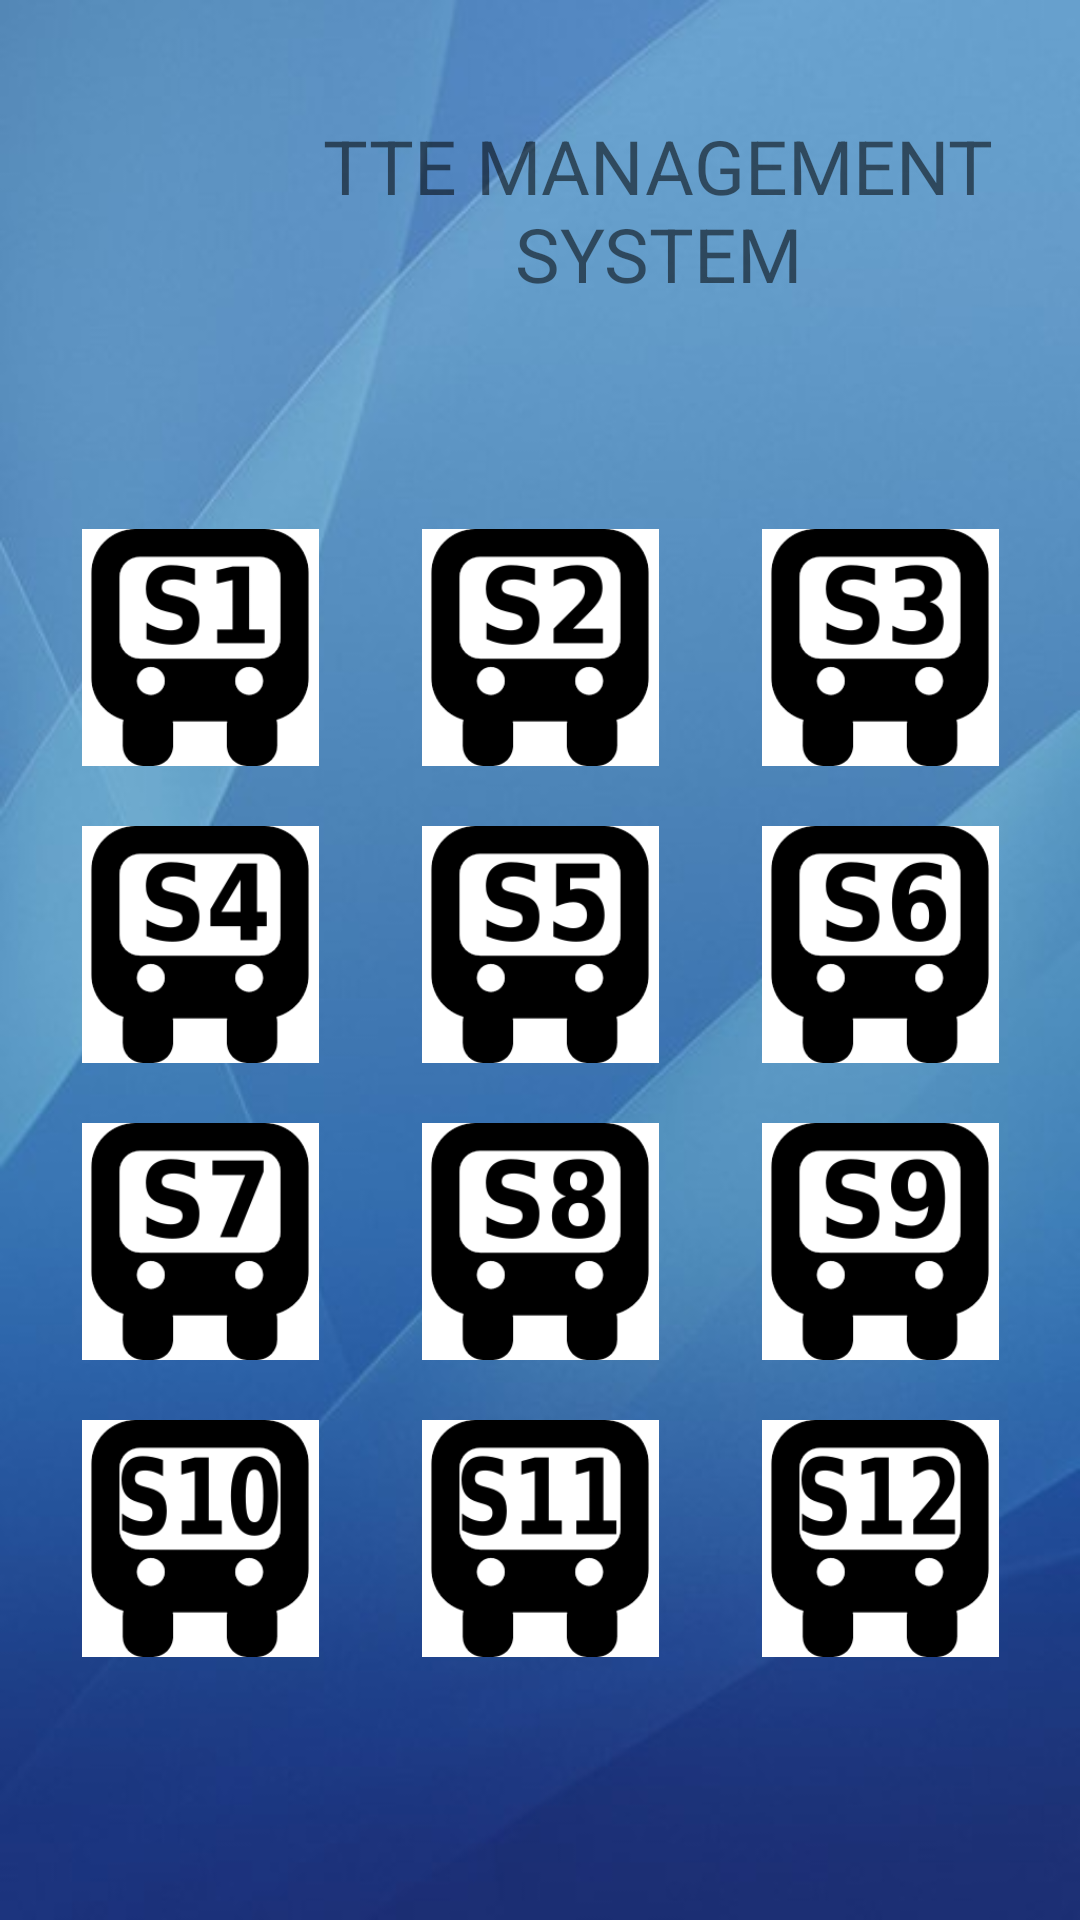

Produce the Android XML layout that renders to this screen, including the resource entries it uses.
<!-- AndroidManifest.xml: application theme AppTheme -->
<!-- res/layout/accoach.xml -->
<LinearLayout xmlns:android="http://schemas.android.com/apk/res/android"
    xmlns:tools="http://schemas.android.com/tools"
    android:layout_width="fill_parent"
    android:layout_height="fill_parent"
    android:background="@drawable/bg"
    android:orientation="vertical"
    android:weightSum="9" >

    <LinearLayout
        android:layout_width="match_parent"
        android:layout_height="0dp"
        android:layout_weight="2"
        android:gravity="center" >


        <ImageView
            android:id="@+id/imageView2"
            android:layout_width="73dp"
            android:layout_height="match_parent"
            android:layout_margin="3dp"
            android:src="@drawable/splash" />

        <TextView
            android:layout_width="match_parent"
            android:layout_height="match_parent"
            android:text="TTE MANAGEMENT SYSTEM"
            android:textAlignment="center"
            android:textSize="25dp"
            android:gravity="center"/>

    </LinearLayout>

    <LinearLayout
        android:layout_width="match_parent"
        android:layout_height="0dp"
        android:layout_marginLeft="10dp"
        android:layout_marginRight="10dp"
        android:layout_marginTop="10dp"
        android:layout_weight="6.13"
        android:gravity="center"
        android:orientation="vertical"
        android:weightSum="13" >

        <LinearLayout
            android:layout_width="match_parent"
            android:layout_height="0dp"
            android:layout_weight="3"
            android:gravity="center"
            android:orientation="horizontal"
            android:weightSum="9" >

            <LinearLayout

                android:layout_width="0dp"
                android:layout_height="fill_parent"
                android:layout_marginBottom="10dp"
                android:layout_marginLeft="10dp"
                android:layout_marginRight="10dp"
                android:layout_marginTop="10dp"
                android:layout_weight="3"
                android:orientation="vertical"
                android:weightSum="10"
                android:clickable="true"
                android:onClick="S1"
                >

                <ImageView
                    android:id="@+id/imageView1"
                    android:layout_width="fill_parent"
                    android:layout_height="0dp"
                    android:layout_weight="10"
                    android:src="@drawable/s1" />

            </LinearLayout>

            <LinearLayout

                android:layout_width="0dp"
                android:layout_height="fill_parent"
                android:layout_marginBottom="10dp"
                android:layout_marginLeft="10dp"
                android:layout_marginRight="10dp"
                android:layout_marginTop="10dp"
                android:layout_weight="3"
                android:orientation="vertical"
                android:weightSum="10" >

                <ImageView
                    android:id="@+id/imageView1"
                    android:layout_width="fill_parent"
                    android:layout_height="0dp"
                    android:layout_weight="10"
                    android:src="@drawable/s2" />
            </LinearLayout>

            <LinearLayout

                android:layout_width="0dp"
                android:layout_height="fill_parent"
                android:layout_marginBottom="10dp"
                android:layout_marginLeft="10dp"
                android:layout_marginRight="10dp"
                android:layout_marginTop="10dp"
                android:layout_weight="3"
                android:orientation="vertical"
                android:weightSum="10" >

                <ImageView
                    android:id="@+id/imageView1"
                    android:layout_width="fill_parent"
                    android:layout_height="0dp"
                    android:layout_weight="10"
                    android:src="@drawable/s3" />


            </LinearLayout>
        </LinearLayout>

        <LinearLayout
            android:layout_width="match_parent"
            android:layout_height="0dp"
            android:layout_weight="3"
            android:gravity="center"
            android:orientation="horizontal"
            android:weightSum="9" >

            <LinearLayout

                android:layout_width="0dp"
                android:layout_height="fill_parent"
                android:layout_marginBottom="10dp"
                android:layout_marginLeft="10dp"
                android:layout_marginRight="10dp"
                android:layout_marginTop="10dp"
                android:layout_weight="3"
                android:orientation="vertical"
                android:weightSum="10" >

                <ImageView
                    android:id="@+id/imageView1"
                    android:layout_width="fill_parent"
                    android:layout_height="0dp"
                    android:layout_weight="10"
                    android:src="@drawable/s4" />


            </LinearLayout>

            <LinearLayout

                android:layout_width="0dp"
                android:layout_height="fill_parent"
                android:layout_marginBottom="10dp"
                android:layout_marginLeft="10dp"
                android:layout_marginRight="10dp"
                android:layout_marginTop="10dp"
                android:layout_weight="3"
                android:orientation="vertical"
                android:weightSum="10" >

                <ImageView
                    android:id="@+id/imageView1"
                    android:layout_width="fill_parent"
                    android:layout_height="0dp"
                    android:layout_weight="10"
                    android:src="@drawable/s5" />


            </LinearLayout>

            <LinearLayout

                android:layout_width="0dp"
                android:layout_height="fill_parent"
                android:layout_marginBottom="10dp"
                android:layout_marginLeft="10dp"
                android:layout_marginRight="10dp"
                android:layout_marginTop="10dp"
                android:layout_weight="3"
                android:orientation="vertical"
                android:weightSum="10" >

                <ImageView
                    android:id="@+id/imageView1"
                    android:layout_width="fill_parent"
                    android:layout_height="0dp"
                    android:layout_weight="10"
                    android:src="@drawable/s6" />


            </LinearLayout>
        </LinearLayout>

        <LinearLayout
            android:layout_width="match_parent"
            android:layout_height="0dp"
            android:layout_weight="3"
            android:gravity="center"
            android:orientation="horizontal"
            android:weightSum="9" >

            <LinearLayout

                android:layout_width="0dp"
                android:layout_height="fill_parent"
                android:layout_marginBottom="10dp"
                android:layout_marginLeft="10dp"
                android:layout_marginRight="10dp"
                android:layout_marginTop="10dp"
                android:layout_weight="3"
                android:orientation="vertical"
                android:weightSum="10" >

                <ImageView
                    android:id="@+id/fund"
                    android:layout_width="fill_parent"
                    android:layout_height="0dp"
                    android:layout_weight="10"
                    android:src="@drawable/s7" />


            </LinearLayout>

            <LinearLayout

                android:layout_width="0dp"
                android:layout_height="fill_parent"
                android:layout_marginBottom="10dp"
                android:layout_marginLeft="10dp"
                android:layout_marginRight="10dp"
                android:layout_marginTop="10dp"
                android:layout_weight="3"
                android:orientation="vertical"
                android:weightSum="10" >

                <ImageView
                    android:id="@+id/imageView1"
                    android:layout_width="fill_parent"
                    android:layout_height="0dp"
                    android:layout_weight="10"
                    android:src="@drawable/s8" />


            </LinearLayout>

            <LinearLayout

                android:layout_width="0dp"
                android:layout_height="fill_parent"
                android:layout_marginBottom="10dp"
                android:layout_marginLeft="10dp"
                android:layout_marginRight="10dp"
                android:layout_marginTop="10dp"
                android:layout_weight="3"
                android:orientation="vertical"
                android:weightSum="10" >

                <ImageView
                    android:id="@+id/imageView1"
                    android:layout_width="fill_parent"
                    android:layout_height="0dp"
                    android:layout_weight="10"
                    android:src="@drawable/s9" />


            </LinearLayout>
        </LinearLayout>

        <LinearLayout
            android:layout_width="match_parent"
            android:layout_height="0dp"
            android:layout_weight="3"
            android:gravity="center"
            android:baselineAligned="false"
            android:orientation="horizontal"
            android:weightSum="9" >

            <LinearLayout

                android:layout_width="0dp"
                android:layout_height="fill_parent"
                android:layout_marginBottom="10dp"
                android:layout_marginLeft="10dp"
                android:layout_marginRight="10dp"
                android:layout_marginTop="10dp"
                android:layout_weight="3"
                android:orientation="vertical"
                android:weightSum="10" >

                <ImageView
                    android:id="@+id/imageView1"
                    android:layout_width="match_parent"
                    android:layout_height="0dp"
                    android:layout_weight="10"
                    android:src="@drawable/s10" />


            </LinearLayout>

            <LinearLayout

                android:layout_width="0dp"
                android:layout_height="fill_parent"
                android:layout_marginBottom="10dp"
                android:layout_marginLeft="10dp"
                android:layout_marginRight="10dp"
                android:layout_marginTop="10dp"
                android:layout_weight="3"
                android:orientation="vertical"
                android:weightSum="10" >

                <ImageView
                    android:id="@+id/imageView1"
                    android:layout_width="fill_parent"
                    android:layout_height="0dp"
                    android:layout_weight="10"
                    android:src="@drawable/s11" />


            </LinearLayout>

            <LinearLayout

                android:layout_width="0dp"
                android:layout_height="fill_parent"
                android:layout_marginBottom="10dp"
                android:layout_marginLeft="10dp"
                android:layout_marginRight="10dp"
                android:layout_marginTop="10dp"
                android:layout_weight="3"
                android:orientation="vertical"
                android:weightSum="10" >

                <ImageView
                    android:id="@+id/imageView1"
                    android:layout_width="fill_parent"
                    android:layout_height="0dp"
                    android:layout_weight="10"
                    android:src="@drawable/s12" />


            </LinearLayout>
        </LinearLayout>



    </LinearLayout>






</LinearLayout>
<!-- resources referenced by this layout -->
<resources>
  <!-- drawable bg: jpg bitmap (drawable, 17965 bytes) -->
  <!-- drawable s1: png bitmap (drawable, 7223 bytes) -->
  <!-- drawable s10: png bitmap (drawable, 8737 bytes) -->
  <!-- drawable s11: png bitmap (drawable, 7298 bytes) -->
  <!-- drawable s12: png bitmap (drawable, 8322 bytes) -->
  <!-- drawable s2: png bitmap (drawable, 8258 bytes) -->
  <!-- drawable s3: png bitmap (drawable, 8569 bytes) -->
  <!-- drawable s4: png bitmap (drawable, 7791 bytes) -->
  <!-- drawable s5: png bitmap (drawable, 8198 bytes) -->
  <!-- drawable s6: png bitmap (drawable, 8800 bytes) -->
  <!-- drawable s7: png bitmap (drawable, 7885 bytes) -->
  <!-- drawable s8: png bitmap (drawable, 9058 bytes) -->
  <!-- drawable s9: png bitmap (drawable, 8889 bytes) -->
  <style name="AppTheme" parent="Theme.AppCompat.Light.DarkActionBar">
          
          <item name="colorPrimary">@color/colorPrimary</item>
          <item name="colorPrimaryDark">@color/colorPrimaryDark</item>
          <item name="colorAccent">@color/colorAccent</item>
  
         
      </style>
  <!-- not gathered from this repository: default colours our renderer supplied (Android Studio template values) -->
  <color name="colorPrimary">#FF6200EE</color>
  <color name="colorPrimaryDark">#FF3700B3</color>
  <color name="colorAccent">#FF03DAC5</color>
</resources>
